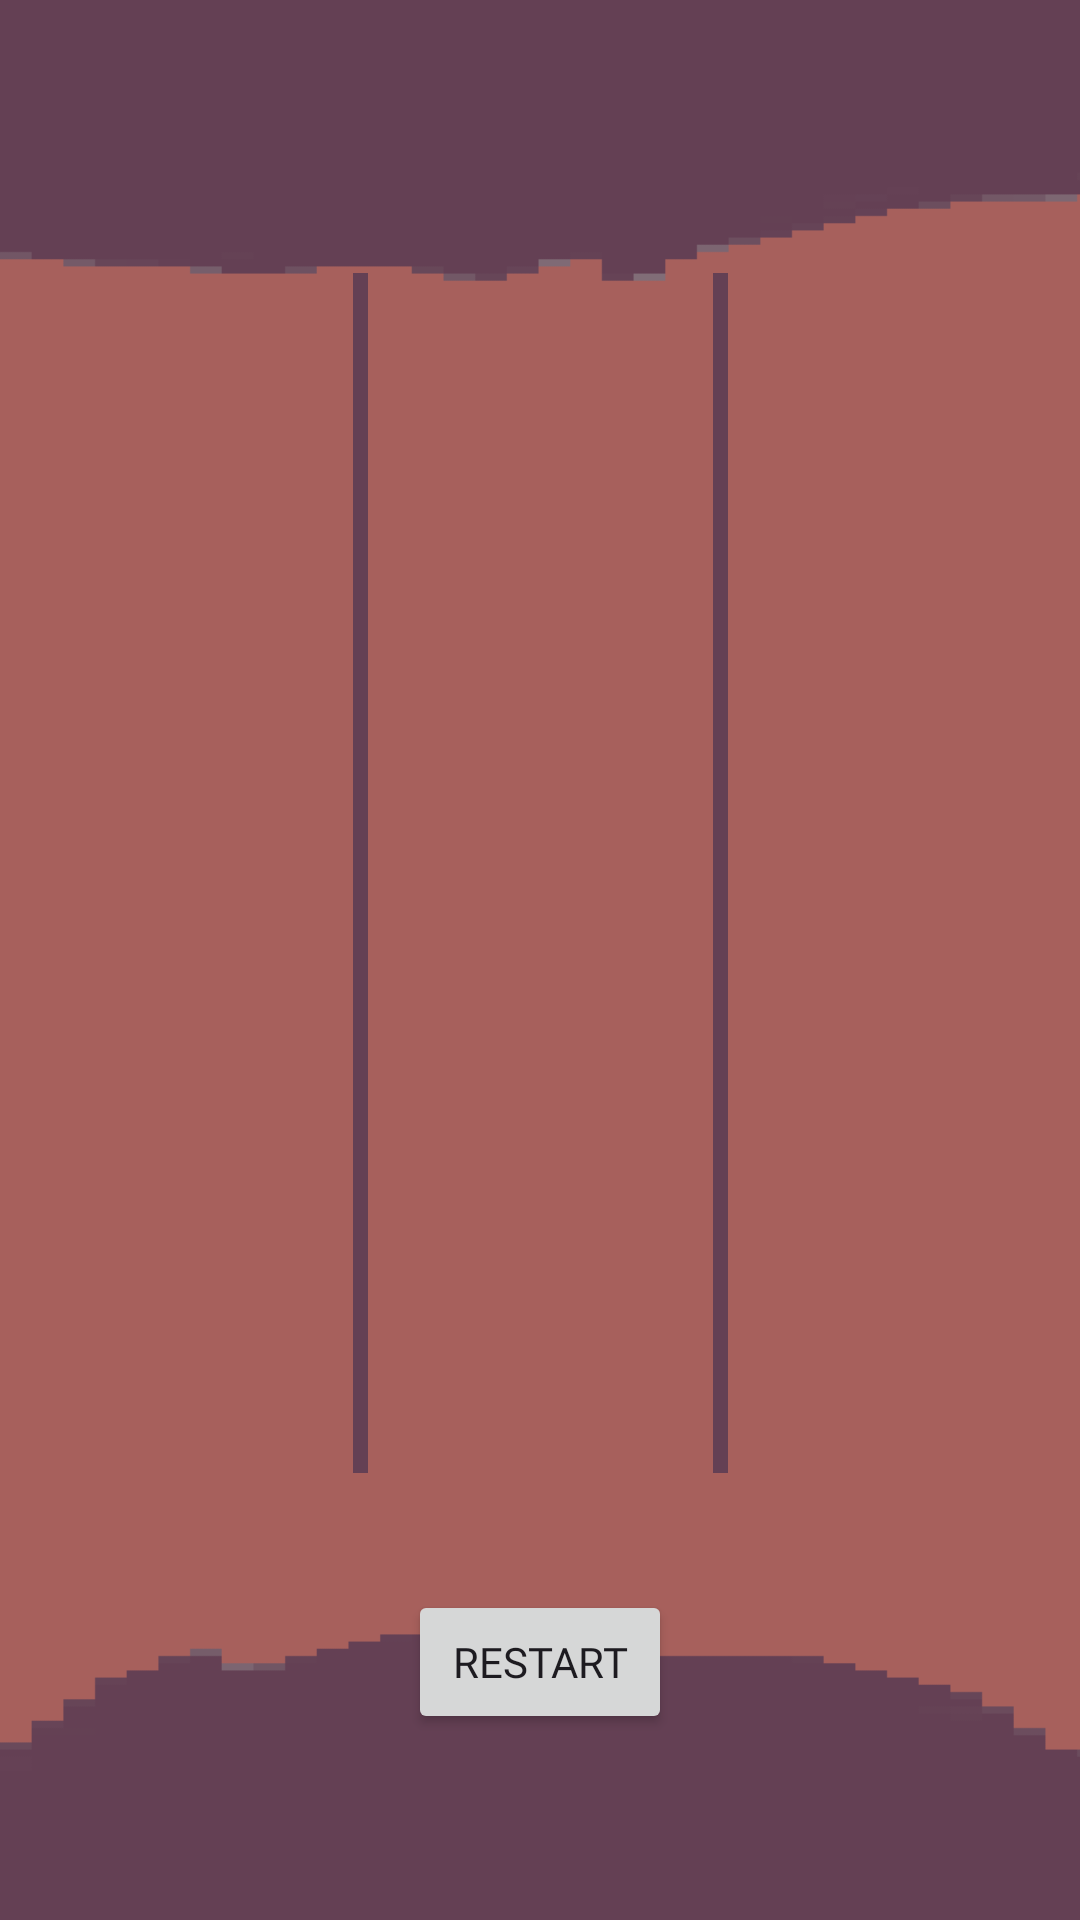

Produce the Android XML layout that renders to this screen, including the resource entries it uses.
<!-- AndroidManifest.xml: application theme Theme.TicTacToe -->
<!-- res/layout/activity_main.xml -->
<?xml version="1.0" encoding="utf-8"?>
<androidx.constraintlayout.widget.ConstraintLayout xmlns:android="http://schemas.android.com/apk/res/android"
    xmlns:app="http://schemas.android.com/apk/res-auto"
    xmlns:tools="http://schemas.android.com/tools"
    android:layout_width="match_parent"
    android:layout_height="match_parent"
    tools:context=".GameActivity">

    <ImageView
        android:id="@+id/imageView2"
        android:layout_width="0dp"
        android:layout_height="0dp"
        android:cropToPadding="false"
        android:importantForAccessibility="no"
        android:scaleType="centerCrop"
        app:layout_constraintBottom_toBottomOf="parent"
        app:layout_constraintEnd_toEndOf="parent"
        app:layout_constraintStart_toStartOf="parent"
        app:layout_constraintTop_toTopOf="parent"
        app:srcCompat="@drawable/background"
        tools:ignore="ImageContrastCheck" />

    <ImageView
        android:id="@+id/cell_0_0"
        android:layout_width="120dp"
        android:layout_height="120dp"
        android:importantForAccessibility="no"
        app:layout_constraintBottom_toTopOf="@+id/cell_2_0"
        app:layout_constraintEnd_toStartOf="@+id/cell_0_1"
        app:layout_constraintStart_toStartOf="parent"
        app:layout_constraintTop_toTopOf="parent"
        tools:ignore="ImageContrastCheck"
        tools:src="@drawable/o_icon" />

    <ImageView
        android:id="@+id/cell_0_1"
        android:layout_width="120dp"
        android:layout_height="120dp"
        android:importantForAccessibility="no"
        app:layout_constraintBottom_toTopOf="@+id/cell_2_1"
        app:layout_constraintEnd_toEndOf="parent"
        app:layout_constraintStart_toStartOf="parent"
        app:layout_constraintTop_toTopOf="parent"
        tools:ignore="ImageContrastCheck"
        tools:src="@drawable/x_icon" />

    <ImageView
        android:id="@+id/cell_0_2"
        android:layout_width="120dp"
        android:layout_height="120dp"
        android:importantForAccessibility="no"
        app:layout_constraintBottom_toTopOf="@+id/cell_2_2"
        app:layout_constraintEnd_toEndOf="parent"
        app:layout_constraintStart_toEndOf="@+id/cell_0_1"
        app:layout_constraintTop_toTopOf="parent"
        tools:ignore="ImageContrastCheck"
        tools:src="@drawable/o_icon" />

    <ImageView
        android:id="@+id/cell_1_0"
        android:layout_width="120dp"
        android:layout_height="120dp"
        android:importantForAccessibility="no"
        app:layout_constraintBottom_toTopOf="@+id/cell_2_0"
        app:layout_constraintEnd_toStartOf="@+id/cell_1_1"
        app:layout_constraintStart_toStartOf="parent"
        app:layout_constraintTop_toBottomOf="@+id/cell_0_0"
        tools:ignore="ImageContrastCheck"
        tools:src="@drawable/x_icon" />

    <ImageView
        android:id="@+id/cell_1_1"
        android:layout_width="120dp"
        android:layout_height="120dp"
        android:importantForAccessibility="no"
        app:layout_constraintBottom_toTopOf="@+id/cell_2_1"
        app:layout_constraintEnd_toEndOf="parent"
        app:layout_constraintStart_toStartOf="parent"
        app:layout_constraintTop_toBottomOf="@+id/cell_0_1"
        tools:ignore="ImageContrastCheck"
        tools:src="@drawable/o_icon" />

    <ImageView
        android:id="@+id/cell_1_2"
        android:layout_width="120dp"
        android:layout_height="120dp"
        android:importantForAccessibility="no"
        app:layout_constraintBottom_toTopOf="@+id/cell_2_2"
        app:layout_constraintEnd_toEndOf="parent"
        app:layout_constraintStart_toEndOf="@+id/cell_1_1"
        app:layout_constraintTop_toBottomOf="@+id/cell_0_2"
        tools:ignore="ImageContrastCheck"
        tools:src="@drawable/x_icon" />

    <ImageView
        android:id="@+id/cell_2_0"
        android:layout_width="120dp"
        android:layout_height="120dp"
        android:importantForAccessibility="no"
        app:layout_constraintBottom_toBottomOf="@+id/cell_2_1"
        app:layout_constraintEnd_toStartOf="@+id/cell_2_1"
        app:layout_constraintStart_toStartOf="parent"
        app:layout_constraintTop_toTopOf="@+id/cell_2_1"
        tools:ignore="ImageContrastCheck"
        tools:src="@drawable/o_icon" />

    <ImageView
        android:id="@+id/cell_2_1"
        android:layout_width="120dp"
        android:layout_height="120dp"
        android:layout_marginBottom="172dp"
        android:importantForAccessibility="no"
        app:layout_constraintBottom_toBottomOf="parent"
        app:layout_constraintEnd_toEndOf="parent"
        app:layout_constraintHorizontal_bias="0.501"
        app:layout_constraintStart_toStartOf="parent"
        tools:ignore="ImageContrastCheck"
        tools:src="@drawable/x_icon" />

    <ImageView
        android:id="@+id/cell_2_2"
        android:layout_width="120dp"
        android:layout_height="120dp"
        android:importantForAccessibility="no"
        app:layout_constraintBottom_toBottomOf="@+id/cell_2_1"
        app:layout_constraintEnd_toEndOf="parent"
        app:layout_constraintStart_toEndOf="@+id/cell_2_1"
        app:layout_constraintTop_toTopOf="@+id/cell_2_1"
        tools:ignore="ImageContrastCheck"
        tools:src="@drawable/o_icon" />

    <ImageView
        android:id="@+id/imageView3"
        android:layout_width="5dp"
        android:layout_height="400dp"
        android:layout_marginStart="4dp"
        android:layout_marginEnd="4dp"
        app:layout_constraintBottom_toBottomOf="@+id/imageView4"
        app:layout_constraintEnd_toStartOf="@+id/cell_1_1"
        app:layout_constraintStart_toEndOf="@+id/cell_1_0"
        app:layout_constraintTop_toTopOf="@+id/imageView4"
        app:srcCompat="@color/border"
        android:importantForAccessibility="no" />

    <ImageView
        android:id="@+id/imageView5"
        android:layout_width="0dp"
        android:layout_height="5dp"
        app:layout_constraintBottom_toTopOf="@+id/cell_1_0"
        app:layout_constraintEnd_toEndOf="@+id/cell_0_2"
        app:layout_constraintStart_toStartOf="@+id/cell_0_0"
        app:layout_constraintTop_toBottomOf="@+id/cell_0_0"
        app:srcCompat="@color/border"
        android:importantForAccessibility="no" />

    <ImageView
        android:id="@+id/imageView6"
        android:layout_width="386dp"
        android:layout_height="5dp"
        android:layout_marginTop="11dp"
        app:layout_constraintBottom_toTopOf="@+id/cell_2_1"
        app:layout_constraintEnd_toEndOf="@+id/cell_1_2"
        app:layout_constraintStart_toStartOf="@+id/cell_1_0"
        app:layout_constraintTop_toBottomOf="@+id/cell_1_1"
        app:srcCompat="@color/border"
        android:importantForAccessibility="no" />

    <ImageView
        android:id="@+id/imageView4"
        android:layout_width="5dp"
        android:layout_height="400dp"
        app:layout_constraintBottom_toBottomOf="@+id/cell_2_2"
        app:layout_constraintEnd_toStartOf="@+id/cell_1_2"
        app:layout_constraintStart_toEndOf="@+id/cell_1_1"
        app:layout_constraintTop_toTopOf="@+id/cell_0_0"
        app:srcCompat="@color/border"
        android:importantForAccessibility="no" />

    <Button
        android:id="@+id/floatingActionButton"
        android:layout_width="wrap_content"
        android:layout_height="wrap_content"
        android:clickable="true"
        android:contentDescription="@string/restart"
        android:fontFamily="@font/press_start_2p"
        android:text="@string/restart"
        app:layout_constraintBottom_toBottomOf="parent"
        app:layout_constraintEnd_toEndOf="parent"
        app:layout_constraintStart_toStartOf="parent"
        app:layout_constraintTop_toBottomOf="@+id/cell_2_1"
        tools:ignore="ImageContrastCheck" />

</androidx.constraintlayout.widget.ConstraintLayout>
<!-- resources referenced by this layout -->
<resources>
  <color name="border">#644054</color>
  <!-- drawable background: png bitmap (drawable, 6181 bytes) -->
  <!-- drawable o_icon: png bitmap (drawable, 4070 bytes) -->
  <!-- drawable x_icon: png bitmap (drawable, 5476 bytes) -->
  <string name="restart">Restart</string>
  <style name="Theme.TicTacToe" parent="Base.Theme.TicTacToe" />
  <style name="Base.Theme.TicTacToe" parent="Theme.Material3.DayNight.NoActionBar">
          
          <item name="colorPrimary">@color/cyan</item>
          <item name="colorPrimaryDark">#0996A8</item>
          <item name="colorAccent">@color/accent</item>
      </style>
  <color name="cyan">#00BCD4</color>
  <color name="accent">#0693D5</color>
</resources>
